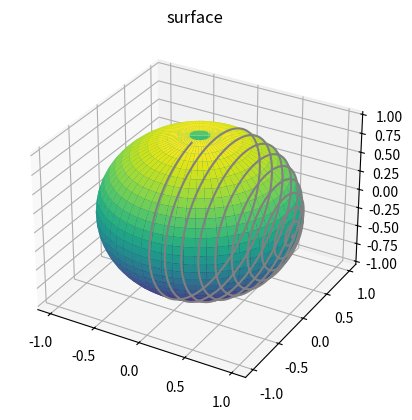
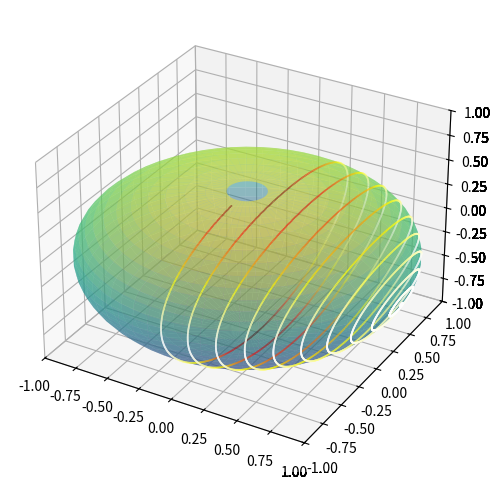

Python code for these plots, in order: (Note: this script raises an exception after producing the figures.)
# coding: utf-8
from matplotlib import animation
import os
import numpy as np
import matplotlib.pyplot as plt
from mpl_toolkits.mplot3d import axes3d
"""
2-sphere
"""
# 0.1 para quitar el polo norte y que se vea
u = np.linspace(0.1, np.pi, 30)
v = np.linspace(0, 2 * np.pi, 60)
x = np.outer(np.sin(u), np.sin(v))
y = np.outer(np.sin(u), np.cos(v))
z = np.outer(np.cos(u), np.ones_like(v))
# Quitamos un 0.004 para no coger el polo norte
t2 = np.linspace(0, (np.pi/2)-0.004, 5000)
x2 = np.cos(t2)
y2 = np.sin(40*t2)*np.sin(t2)
z2 = np.cos(40*t2)*np.sin(t2)
c2 = x2 + y2
fig = plt.figure()
ax = plt.axes(projection='3d')
#ax.plot(x2, y2, z2, '-b',c="gray")
ax.plot_surface(x, y, z, rstride=1, cstride=1,
cmap='viridis', edgecolor='none')
ax.plot(x2, y2, z2, '-', c="gray", zorder=3)
#ax.plot_wireframe(x2, y2, z2)
ax.set_title('surface')

"""
2-esfera proyectada
"""
def proj(x, z, z0=1, alpha=0.5):
    z0 = z*0+z0
    eps = 1e-16
    x_trans = x/(abs(z0-z)**alpha+eps)
    return(x_trans)
# Nótese que añadimos un épsilon para evitar dividi entre 0!!
z0 = 1
fig = plt.figure(figsize=(12, 12))
fig.subplots_adjust(hspace=0.4, wspace=0.2)

c2 = np.sqrt(x2**2+y2**2)
col = plt.get_cmap("hot")(c2/np.max(c2))

ax = fig.add_subplot(2, 2, 1, projection='3d')
ax.plot_surface(x, y, z, rstride=1, cstride=1,cmap='viridis', edgecolor='none', alpha=0.9)
#ax.plot(x2, y2, z2, '-',c="gray",zorder=3)
ax.scatter(x2, y2, z2, '-b', c=col, zorder=3, s=0.1)
ax.set_title('2-sphere')

ax = fig.add_subplot(2, 2, 2, projection='3d')
ax.set_xlim3d(-1, 1)
ax.set_ylim3d(-1, 1)
ax.set_zlim3d(0, 2)
ax.plot_surface(proj(x, z, z0=z0), proj(y, z, z0=z0), z*0+1, rstride=3,cstride=10, cmap='viridis', alpha=0.5, edgecolor='purple',)
#ax.plot(proj(x2,z2,z0=z0), proj(y2,z2,z0=z0), 1, '-b',c="grey",zorder=1)
ax.scatter(proj(x2, z2, z0=z0), proj(y2, z2, z0=z0),1+0.035, '-', c=col, zorder=3, s=0.1)
ax.set_title('Stereographic projection')
plt.show()
fig.savefig('stereo2.png', dpi=250) # save the figure to file
plt.close(fig)
def proj2(x, z, t, z0=-1):
    z0 = z*0+z0
    eps = 1e-16
    x_trans = (2*x)/(2*(1-t)+(1-z)*t + eps)
    return(x_trans)
# Nótese que añadimos un épsilon para evitar dividi entre 0!!
def animate(t):
    xt = proj2(x, z, t)
    yt = proj2(y, z, t)
    zt = -t + z*(1-t)
    x2t = proj2(x2, z2, t)
    y2t = proj2(y2, z2, t)
    z2t = -t + z2*(1-t)
    ax = plt.axes(projection='3d')
    ax.set_xlim3d(-1, 1)
    ax.set_ylim3d(-1, 1)
    ax.set_zlim3d(-1, 1)
    ax.plot_surface(xt, yt, zt, rstride=1, cstride=1, alpha=0.5,
    cmap='viridis', edgecolor='none')
    # ax.plot(x2t, y2t, z2t, '-', c="gray")
    ax.scatter(x2t, y2t, z2t, '-', c=col, zorder=3, s=0.1)
    return ax,
def init():
    return animate(0),
fig = plt.figure(figsize=(6, 6))
ani = animation.FuncAnimation(fig, animate, np.arange(
0, 1.001, 0.025), init_func=init, interval=30)
# Llegamos hasta 1.001 para ver el instante en 1
ani.save("ejercicio_ii.mp4", fps=10)